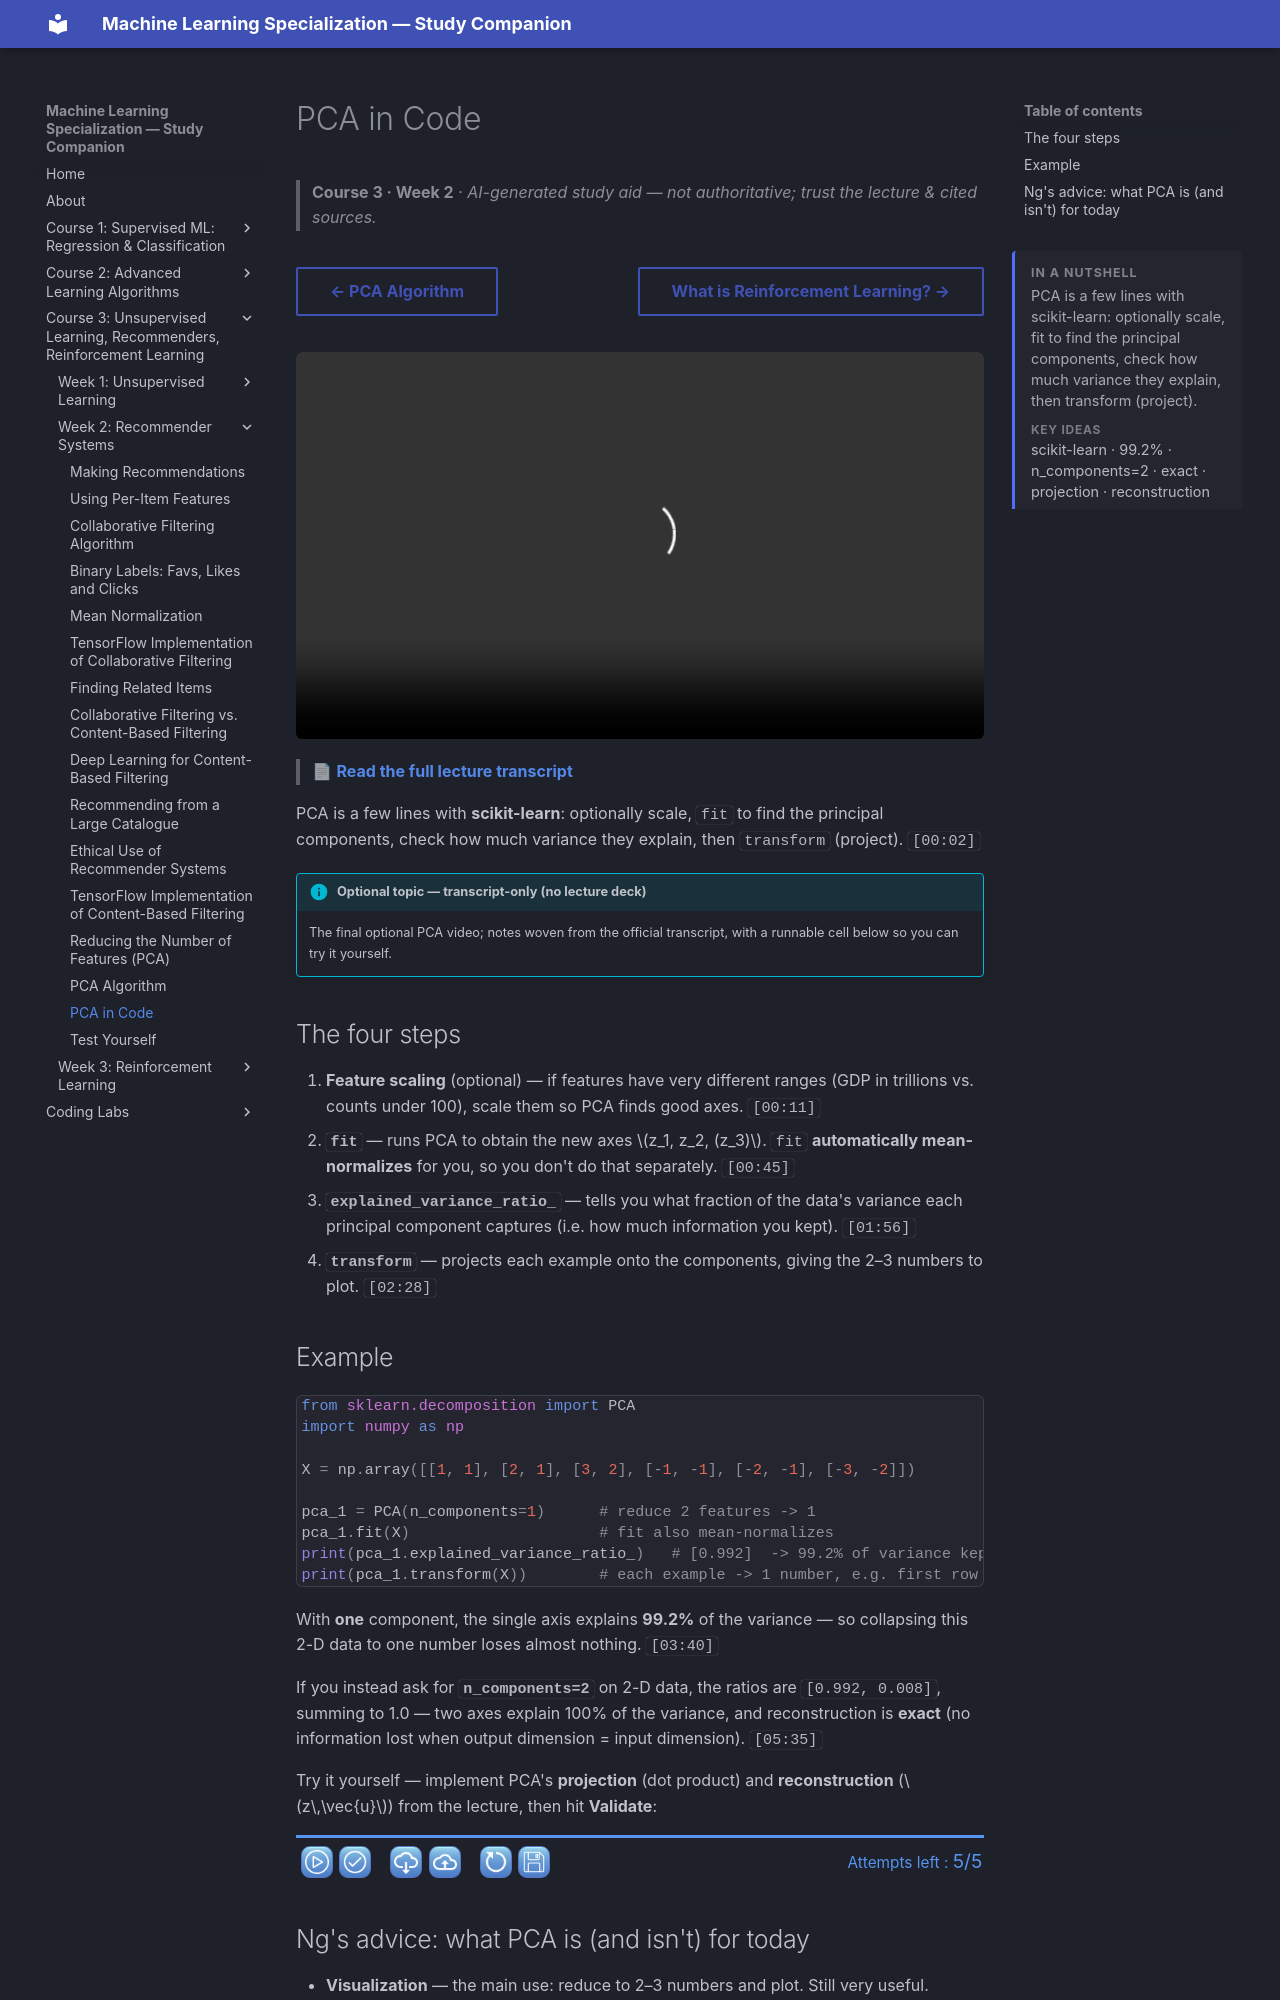

repository: pcpuwu/ml-spec-wiki · page: course-3/week-2/pca-in-code/index.html · generator: mkdocs

---
summary: '<p>PCA is a few lines with scikit-learn: optionally scale, fit to find the principal components, check how much variance they explain, then transform (project).</p><span class="toc-summary__sub">Key ideas</span><p class="toc-summary__chips">scikit-learn · 99.2% · n_components=2 · exact · projection · reconstruction</p>'
---
# PCA in Code

> **Course 3 · Week 2** · _AI-generated study aid — not authoritative; trust the lecture & cited sources._

<div class="ep-nav" markdown>

[← PCA Algorithm](../../course-3/week-2/pca-algorithm.md){ .md-button }

[What is Reinforcement Learning? →](../../course-3/week-3/what-is-reinforcement-learning.md){ .md-button }

</div>

<div class="video-wrap"><video controls preload="none" playsinline src="https://dyckms5inbsqq.cloudfront.net/dlai/unsupervised-learning-recommenders-reinforcement-learning/W2/L15-MLS-C3W2L4S03-PCA-in-code-L15/lc-unsupervised-learning-recommenders-reinforcement-learning-W2-L15-MLS-C3W2L4S03-PCA-in-code-L15-master_360p.mp4?v=1752487439">Your browser can't play this video — <a href="https://dyckms5inbsqq.cloudfront.net/dlai/unsupervised-learning-recommenders-reinforcement-learning/W2/L15-MLS-C3W2L4S03-PCA-in-code-L15/lc-unsupervised-learning-recommenders-reinforcement-learning-W2-L15-MLS-C3W2L4S03-PCA-in-code-L15-master_360p.mp4?v=1752487439">download the lecture</a>.</video></div>

> 📄 **[Read the full lecture transcript](pca-in-code-transcript.md)**

PCA is a few lines with **scikit-learn**: optionally scale, `fit` to find the principal
components, check how much variance they explain, then `transform` (project). `[00:02]`

!!! info "Optional topic — transcript-only (no lecture deck)"
    The final optional PCA video; notes woven from the official transcript, with a runnable
    cell below so you can try it yourself.

## The four steps

1. **Feature scaling** (optional) — if features have very different ranges (GDP in trillions
   vs. counts under 100), scale them so PCA finds good axes. `[00:11]`
2. **`fit`** — runs PCA to obtain the new axes $z_1, z_2, (z_3)$. `fit` **automatically
   mean-normalizes** for you, so you don't do that separately. `[00:45]`
3. **`explained_variance_ratio_`** — tells you what fraction of the data's variance each
   principal component captures (i.e. how much information you kept). `[01:56]`
4. **`transform`** — projects each example onto the components, giving the 2–3 numbers to
   plot. `[02:28]`
